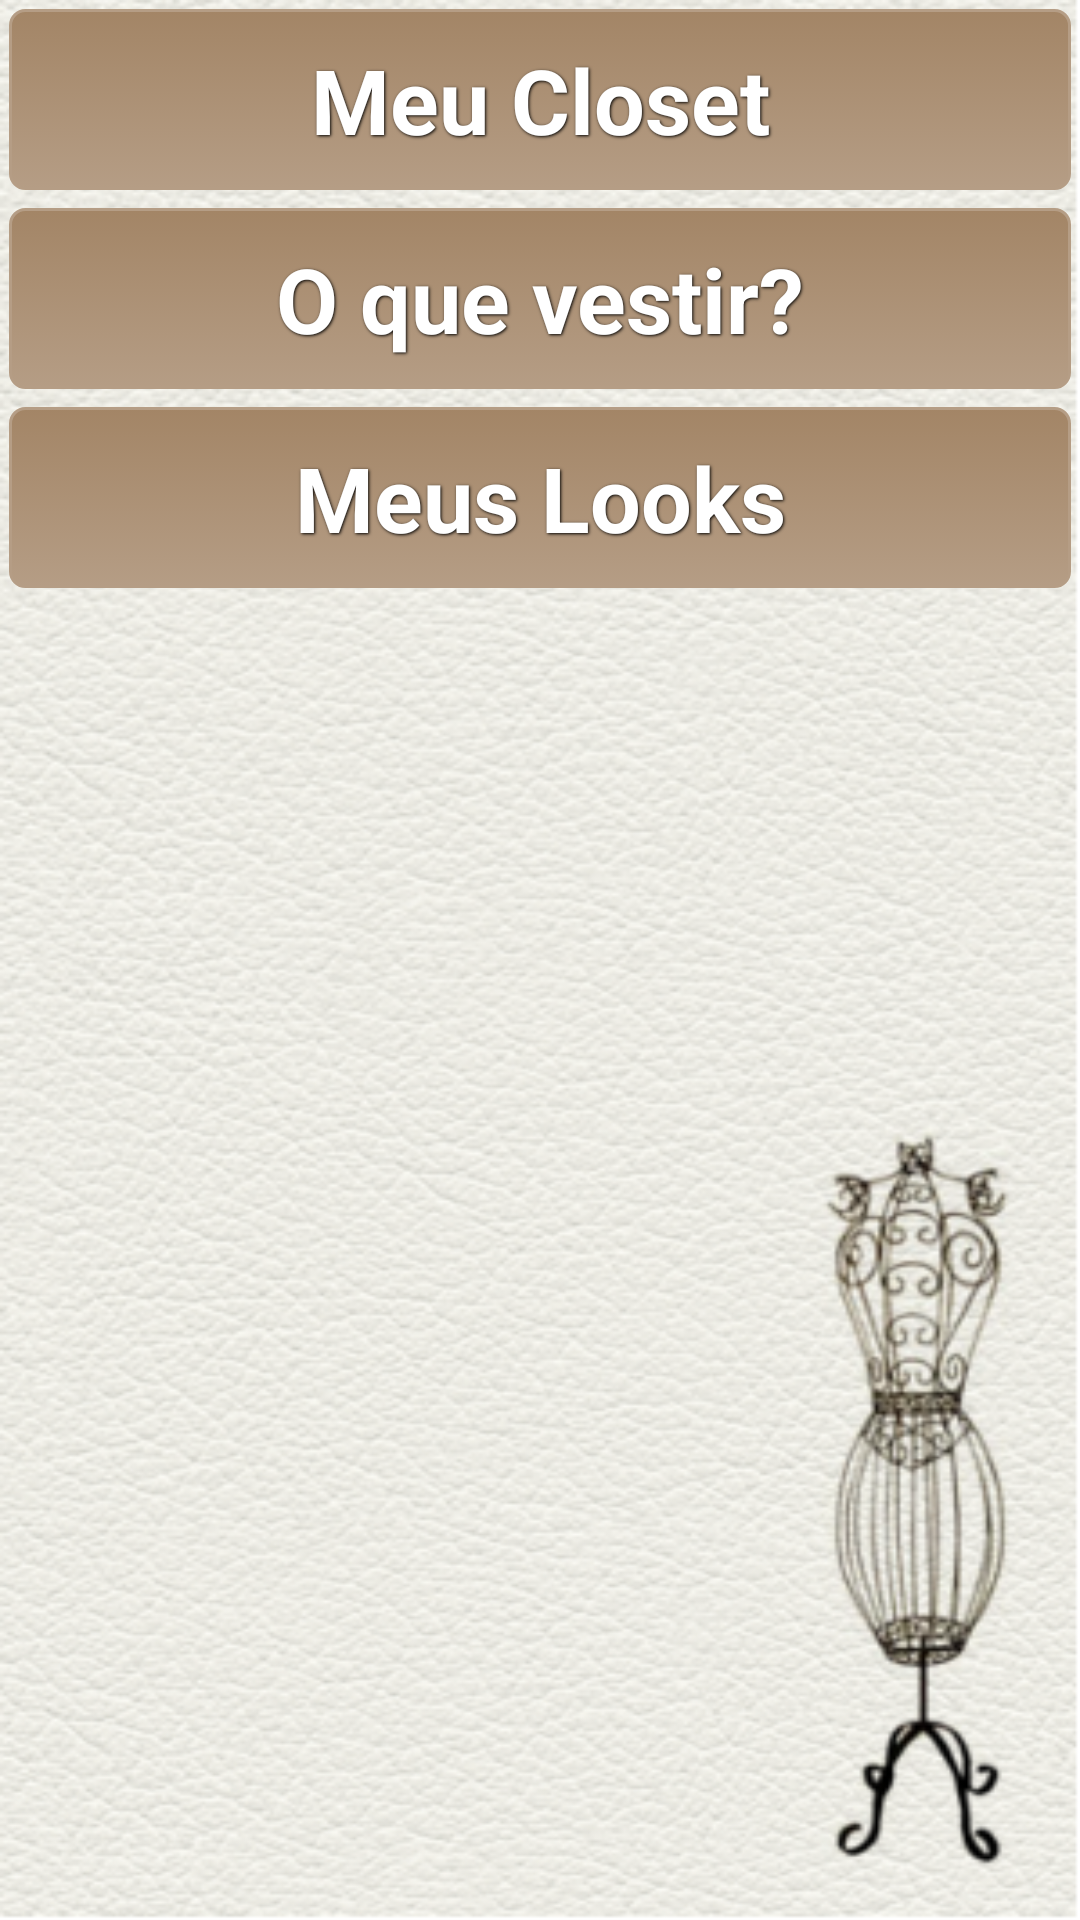

Produce the Android XML layout that renders to this screen, including the resource entries it uses.
<!-- AndroidManifest.xml: application theme AppTheme -->
<!-- res/layout/activity_menu.xml -->
<LinearLayout xmlns:android="http://schemas.android.com/apk/res/android"
    android:layout_width="fill_parent"
    android:layout_height="fill_parent"
    android:orientation="vertical"
    android:background="@drawable/background_app" >
	<Button
	    android:id="@+id/meu_closet_btn"
	    android:layout_width="fill_parent"
	    android:layout_height="wrap_content"
	    android:text="@string/menu_meu_closet"
	    style="@style/botoes"
	    android:onClick="abreSubMenuCloset"
	    android:background="@drawable/shape" />
	<Button
	    android:id="@+id/gerar_look_btn"
	    android:layout_width="fill_parent"
	    android:layout_height="wrap_content"
	    android:text="@string/menu_oq_vestir"
	    style="@style/botoes"
	    android:background="@drawable/shape" />
	<Button
	    android:id="@+id/meus_looks_btn"
	    android:layout_width="fill_parent"
	    android:layout_height="wrap_content"
	    android:text="@string/menu_meus_looks"
	    style="@style/botoes"
	    android:background="@drawable/shape" />
</LinearLayout>
<!-- resources referenced by this layout -->
<resources>
  <!-- drawable background_app: png bitmap (drawable-hdpi, 303544 bytes) -->
  <!-- drawable shape (drawable-hdpi) -->
  <?xml version="1.0" encoding="utf-8"?>
  
  <selector xmlns:android="http://schemas.android.com/apk/res/android">
      <item android:state_pressed="true" >
          <shape>
              <solid
                  android:color="#DACEC2" />
              <stroke
                  android:width="1dp"
                  android:color="#B59D85" />
              <corners
                  android:radius="3dp" />
              <padding
                  android:left="10dp"
                  android:top="10dp"
                  android:right="10dp"
                  android:bottom="10dp" />
          </shape>
      </item>
      <item>
          <shape>
              <gradient
                  android:startColor="#A38566"
                  android:endColor="#B59D85"
                  android:angle="270" />
              <stroke
                  android:width="1dp"
                  android:color="#B59D85" />
              <corners
                  android:radius="5dp" />
              <padding
                  android:left="10dp"
                  android:top="10dp"
                  android:right="10dp"
                  android:bottom="10dp" />
          </shape>
      </item>
  </selector>
  <string name="menu_meu_closet">Meu Closet</string>
  <string name="menu_meus_looks">Meus Looks</string>
  <string name="menu_oq_vestir">O que vestir?</string>
  <style name="botoes">
  	    <item name="android:layout_width">fill_parent</item>
  	    <item name="android:layout_height">wrap_content</item>
  	    <item name="android:textColor">#ffffff</item>
  	    <item name="android:gravity">center</item>
  	    <item name="android:layout_margin">3dp</item>
  	    <item name="android:textSize">30sp</item>
  	    <item name="android:textStyle">bold</item>
  	    <item name="android:shadowColor">#000000</item>
  	    <item name="android:shadowDx">1</item>
  	    <item name="android:shadowDy">1</item>
  	    <item name="android:shadowRadius">2</item>
  	</style>
  <style name="AppTheme" parent="AppBaseTheme">
          
      </style>
  <style name="AppBaseTheme" parent="android:Theme.Light">
          
      </style>
</resources>
